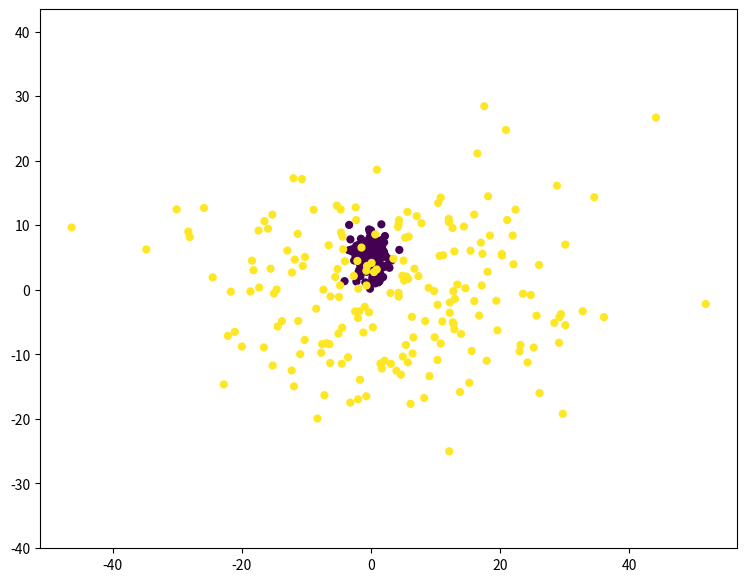

Source code (Python): (Note: this script raises an exception after producing the figure.)
# MIT License
#
# Copyright (c) 2018 Eugene Kolyvoshko
#
# Permission is hereby granted, free of charge, to any person obtaining a copy
# of this software and associated documentation files (the "Software"), to deal
# in the Software without restriction, including without limitation the rights
# to use, copy, modify, merge, publish, distribute, sublicense, and/or sell
# copies of the Software, and to permit persons to whom the Software is
# furnished to do so, subject to the following conditions:
#
# The above copyright notice and this permission notice shall be included in all
# copies or substantial portions of the Software.
#
# THE SOFTWARE IS PROVIDED "AS IS", WITHOUT WARRANTY OF ANY KIND, EXPRESS OR
# IMPLIED, INCLUDING BUT NOT LIMITED TO THE WARRANTIES OF MERCHANTABILITY,
# FITNESS FOR A PARTICULAR PURPOSE AND NONINFRINGEMENT. IN NO EVENT SHALL THE
# AUTHORS OR COPYRIGHT HOLDERS BE LIABLE FOR ANY CLAIM, DAMAGES OR OTHER
# LIABILITY, WHETHER IN AN ACTION OF CONTRACT, TORT OR OTHERWISE, ARISING FROM,
# OUT OF OR IN CONNECTION WITH THE SOFTWARE OR THE USE OR OTHER DEALINGS IN THE
# SOFTWARE.

import copy
import os
from datetime import datetime
from typing import List

import matplotlib.pyplot as plt
import numpy as np
import pandas as pd
from matplotlib.patches import Ellipse
from scipy.stats import norm

DEBUG = True


def generate_test_data(theta: dict, num_clusters: int) -> pd.DataFrame:
    """
    This function generates normal distributions
    :param theta: dictionary with parameters of distributions
    :param num_clusters: number of distributions
    :return: DataFrame with points
    """
    data = []
    labels = []
    for n in range(num_clusters):
        data.append(np.random.multivariate_normal(theta['mu'][n], theta['sig'][n], theta['size'][n]))
        labels += [n] * theta['size'][n]

    data = np.concatenate(data)
    data = pd.DataFrame(data=data, columns=['x', 'y'])
    data['label'] = labels

    if DEBUG:
        visualization(data, "debug_info/true_values.png", theta=theta, num_clusters=num_clusters)

    return data


def expectation(data: pd.DataFrame, theta: dict, num_clusters: int):
    points_clusters = []
    for i in range(num_clusters):
        points_clusters.append(theta['lambda'][i] *
                               norm.pdf(data['x'], theta['mu'][i][0], theta['sig'][i][0][0]) *
                               norm.pdf(data['y'], theta['mu'][i][1], theta['sig'][i][1][1]))
    data['label'] = np.argmax(points_clusters, axis=0)


def maximization(data: pd.DataFrame, theta: dict, num_clusters: int) -> dict:
    """
    update estimates of lambda, mu and sigma
    """
    percent_clusters = []
    data_size = len(data)
    for i in range(num_clusters):
        points_cluster = data[data['label'] == i]
        percent_clusters.append(len(points_cluster) / data_size)
        theta['mu'][i] = [points_cluster['x'].mean(), points_cluster['y'].mean()]
        theta['sig'][i] = [[points_cluster['x'].std(), 0], [0, points_cluster['y'].std()]]
    theta['lambda'] = percent_clusters
    return theta


def compute_l2_loss(old_params: dict, new_params: dict, num_clusters: int) -> float:
    dist = 0
    for p in range(num_clusters):
        for i in range(2):
            dist += (old_params['mu'][p][i] - new_params['mu'][p][i]) ** 2
    return dist ** 0.5


def draw_ellipse(position: List[float], covariance: List[float], ax: plt.Axes = None):
    """Draw an ellipse with a given position and covariance"""
    angle = 0
    width, height = 2 * np.sqrt(covariance)

    # Draw the Ellipse
    for n in range(1, 4):
        ax.add_patch(Ellipse(position, n * width, n * height, angle, alpha=1 / (width + height), color='red'))


def visualization(data: pd.DataFrame, save_path: str, theta: dict = None, num_clusters: int = -1):
    fig, ax = plt.subplots(figsize=(9, 7))
    ax = ax or plt.gca()

    ax.scatter(data['x'], data['y'], 24, c=data['label'])
    ax.axis('equal')

    if theta is not None and num_clusters > 0:
        for n in range(num_clusters):
            draw_ellipse(theta['mu'][n], [theta['sig'][n][0][0], theta['sig'][n][1][1]], ax)

    fig.savefig(save_path)


def em_algorithm(data: pd.DataFrame, theta: dict, num_clusters: int = 2) -> (pd.DataFrame, dict):
    """
    Implementation of Expectation Maximizatio (EM) Algorithm
    :param data: input data
    :param theta: starting parameters
    :param num_clusters: number of clusters
    :return: fitted data, hidden parameters of distribution
    """
    loss = 1e6
    epsilon = 0.01
    i = 0

    data['label'] = map(lambda x: x, np.random.choice(num_clusters, len(data)))

    while loss > epsilon:
        i += 1
        expectation(data, theta, num_clusters)
        old_theta = copy.deepcopy(theta)
        theta = maximization(data, theta, num_clusters)
        loss = compute_l2_loss(theta, old_theta, num_clusters=num_clusters)

        # logging
        print("iteration {}, loss {}".format(i, loss))

        if DEBUG:
            visualization(data, "debug_info/iteration{}.png".format(i), theta=theta, num_clusters=num_clusters)

    print('Final distance', compute_l2_loss(theta, p_theta, num_clusters=num_clusters))

    return data, theta


if __name__ == '__main__':
    if not os.path.exists('./debug_info'):
        os.makedirs('./debug_info')

    os.system('rm -rf ./debug_info/*')

    clusters = 2
    p_theta = {
        'mu': [[0, 5], [3, 0], [6, 6]],
        'sig': [[[2, 0], [0, 3]], [[200, 0], [0, 100]], [[1, 0], [0, 1]]],
        'size': [200, 200, 200],
    }

    theta_0 = {
        'mu': [[1, 1], [2, 2], [5, 5]],
        'sig': [[[1, 0], [0, 1]]] * clusters,
        'lambda': [1 / clusters] * clusters
    }

    p_data = generate_test_data(theta=p_theta, num_clusters=2)

    print('Start Expectation Maximizatio (EM) Algorithm')
    t_start = datetime.now()
    fit_data, approx_theta = em_algorithm(data=p_data, theta=theta_0, num_clusters=2)
    print('Eval time', datetime.now() - t_start)

    print('Hidden parameters:', approx_theta)
